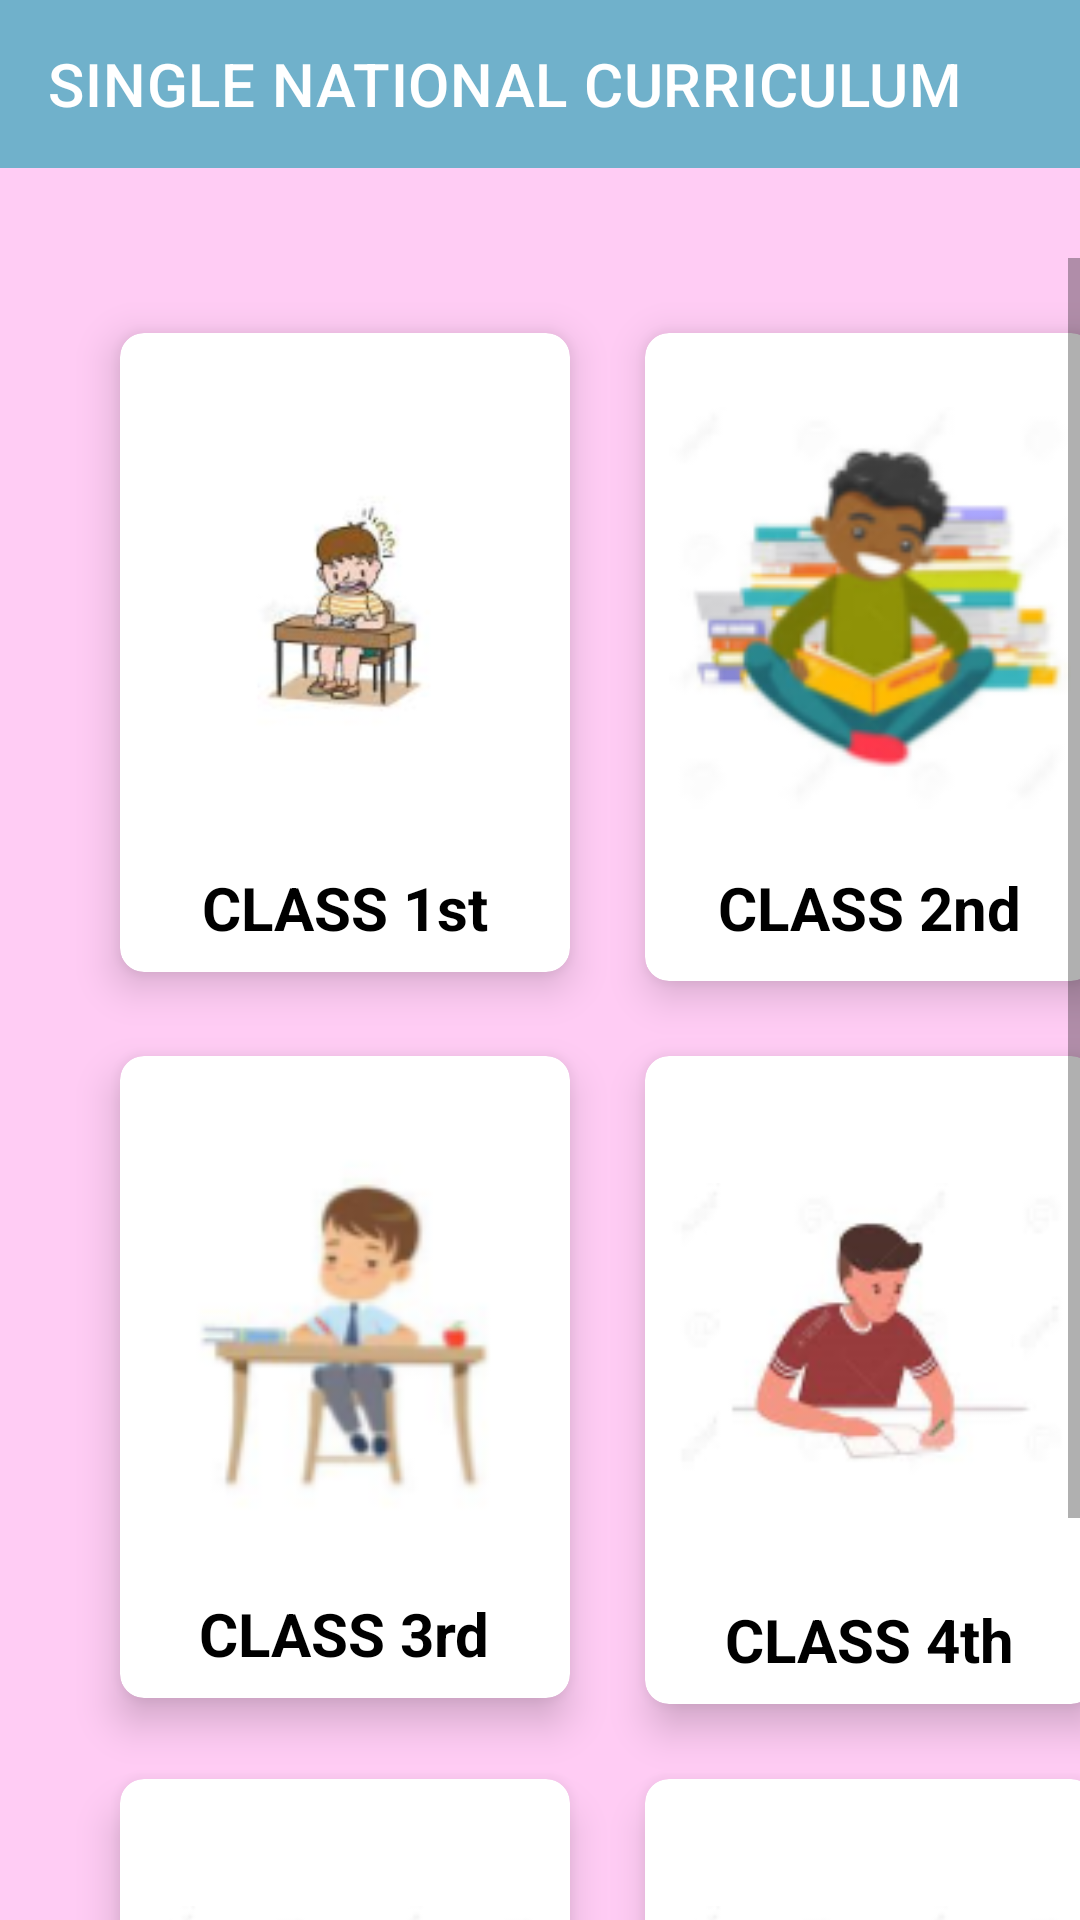

Reconstruct the res/layout file that produces this screen, plus the resources it refers to.
<!-- AndroidManifest.xml: application theme Theme.BookManagementSystem -->
<!-- res/layout/fragment_classes.xml -->
<?xml version="1.0" encoding="utf-8"?>
<RelativeLayout xmlns:android="http://schemas.android.com/apk/res/android"
    xmlns:app="http://schemas.android.com/apk/res-auto"
    android:layout_width="match_parent"
    android:layout_height="match_parent"
    android:background="@color/App_background_color"
    android:orientation="vertical">

    <androidx.appcompat.widget.Toolbar
        android:id="@+id/myToolbar"
        android:layout_width="match_parent"
        android:layout_height="wrap_content"
        android:background="#70B1CB"
        app:title="SINGLE NATIONAL CURRICULUM"
        app:titleTextColor="#fff" />


    <ScrollView
        android:layout_width="match_parent"
        android:layout_height="match_parent"
        android:layout_below="@+id/myToolbar"
        android:layout_marginTop="30dp"
        android:fillViewport="true">


        <GridLayout
            android:id="@+id/Grid_view"
            android:layout_width="match_parent"
            android:layout_height="wrap_content"
            android:columnCount="2"
            android:paddingBottom="8dp"
            android:rowCount="2"
            >


            

            <androidx.cardview.widget.CardView
                android:id="@+id/cardFirstClass"
                android:layout_width="150dp"
                android:layout_height="wrap_content"
                android:layout_marginStart="40dp"
                android:layout_marginLeft="40dp"
                android:layout_marginTop="25dp"
                app:cardCornerRadius="8dp"
                app:cardElevation="8dp">

                <LinearLayout
                    android:layout_width="match_parent"
                    android:layout_height="match_parent"
                    android:orientation="vertical"
                    android:padding="8dp">

                    <ImageView
                        android:id="@+id/img_english_3rd"
                        android:layout_width="match_parent"
                        android:layout_height="wrap_content"
                        android:src="@drawable/class1st" />

                    <TextView
                        android:id="@+id/tv_english_3rd"
                        android:layout_width="wrap_content"
                        android:layout_height="wrap_content"
                        android:layout_gravity="center_horizontal"
                        android:text="@string/class_1st"
                        android:textColor="@color/subject_title_color"
                        android:textSize="20sp"
                        android:textStyle="bold" />
                </LinearLayout>
            </androidx.cardview.widget.CardView>

            

            <androidx.cardview.widget.CardView
                android:id="@+id/cardSecondClass"
                android:layout_width="150dp"
                android:layout_height="wrap_content"
                android:layout_marginStart="25dp"
                android:layout_marginLeft="25dp"
                android:layout_marginTop="25dp"
                android:layout_marginEnd="25dp"
                android:layout_marginRight="25dp"
                app:cardCornerRadius="8dp"
                app:cardElevation="8dp">

                <LinearLayout
                    android:layout_width="match_parent"
                    android:layout_height="match_parent"
                    android:orientation="vertical"
                    android:padding="8dp">

                    <ImageView
                        android:id="@+id/img_maths_3rd"
                        android:layout_width="match_parent"
                        android:layout_height="167dp"
                        android:src="@drawable/class2nd" />

                    <TextView
                        android:id="@+id/tv_maths_3rd"
                        android:layout_width="wrap_content"
                        android:layout_height="wrap_content"
                        android:layout_gravity="center_horizontal"
                        android:padding="3dp"
                        android:shadowRadius="8"
                        android:text="@string/class_2nd"
                        android:textColor="@color/subject_title_color"
                        android:textSize="20sp"
                        android:textStyle="bold" />
                </LinearLayout>

            </androidx.cardview.widget.CardView>

            

            <androidx.cardview.widget.CardView
                android:id="@+id/cardThirdClass"
                android:layout_width="150dp"
                android:layout_height="wrap_content"
                android:layout_marginStart="40dp"
                android:layout_marginLeft="40dp"

                android:layout_marginTop="25dp"
                app:cardCornerRadius="8dp"
                app:cardElevation="8dp">


                <LinearLayout
                    android:layout_width="match_parent"
                    android:layout_height="match_parent"
                    android:orientation="vertical"
                    android:padding="8dp">

                    <ImageView
                        android:id="@+id/img_science_3rd"
                        android:layout_width="match_parent"
                        android:layout_height="171dp"
                        android:src="@drawable/class3rd" />

                    <TextView
                        android:id="@+id/tv_science_3rd"
                        android:layout_width="wrap_content"
                        android:layout_height="wrap_content"
                        android:layout_gravity="center_horizontal"
                        android:text="@string/class_3rd"
                        android:textColor="@color/subject_title_color"
                        android:textSize="20sp"
                        android:textStyle="bold" />
                </LinearLayout>
            </androidx.cardview.widget.CardView>

            

            <androidx.cardview.widget.CardView
                android:id="@+id/cardFourthClass"
                android:layout_width="150dp"
                android:layout_height="wrap_content"
                android:layout_marginStart="25dp"
                android:layout_marginLeft="25dp"
                android:layout_marginTop="25dp"
                app:cardCornerRadius="8dp"
                app:cardElevation="8dp">

                <LinearLayout
                    android:layout_width="match_parent"
                    android:layout_height="match_parent"
                    android:orientation="vertical"
                    android:padding="8dp">

                    <ImageView
                        android:id="@+id/img_urdu_3rd"
                        android:layout_width="match_parent"
                        android:layout_height="173dp"
                        android:src="@drawable/class4th" />

                    <TextView


                        android:id="@+id/tv_urdu_3rd"
                        android:layout_width="wrap_content"
                        android:layout_height="wrap_content"
                        android:layout_gravity="center_horizontal"
                        android:text="@string/class_4th"
                        android:textColor="@color/subject_title_color"
                        android:textSize="20sp"
                        android:textStyle="bold" />
                </LinearLayout>

            </androidx.cardview.widget.CardView>

            <androidx.cardview.widget.CardView
                android:id="@+id/cardFifthClass"
                android:layout_width="150dp"
                android:layout_height="wrap_content"
                android:layout_marginStart="40dp"
                android:layout_marginLeft="40dp"
                android:layout_marginTop="25dp"
                app:cardCornerRadius="8dp"
                app:cardElevation="8dp">

                <LinearLayout
                    android:layout_width="match_parent"
                    android:layout_height="match_parent"
                    android:orientation="vertical"
                    android:padding="8dp">

                    <ImageView
                        android:id="@+id/img_urdu_5th"
                        android:layout_width="match_parent"
                        android:layout_height="173dp"
                        android:src="@drawable/class4th" />

                    <TextView


                        android:id="@+id/tv_urdu_5th"
                        android:layout_width="wrap_content"
                        android:layout_height="wrap_content"
                        android:layout_gravity="center_horizontal"
                        android:text="@string/class_5th"
                        android:textColor="@color/subject_title_color"
                        android:textSize="20sp"
                        android:textStyle="bold" />
                </LinearLayout>

            </androidx.cardview.widget.CardView>

            <androidx.cardview.widget.CardView
                android:id="@+id/cardsixthClass"
                android:layout_width="150dp"

                android:layout_height="wrap_content"
                android:layout_marginStart="25dp"
                android:layout_marginLeft="25dp"
                android:layout_marginTop="25dp"
                app:cardCornerRadius="8dp"
                app:cardElevation="8dp">

                <LinearLayout
                    android:layout_width="match_parent"
                    android:layout_height="match_parent"
                    android:orientation="vertical"
                    android:padding="8dp">

                    <ImageView
                        android:id="@+id/img_urdu_6th"
                        android:layout_width="match_parent"
                        android:layout_height="173dp"
                        android:src="@drawable/class4th" />

                    <TextView


                        android:id="@+id/tv_urdu_6th"
                        android:layout_width="wrap_content"
                        android:layout_height="wrap_content"
                        android:layout_gravity="center_horizontal"
                        android:text="@string/class_6th"
                        android:textColor="@color/subject_title_color"
                        android:textSize="20sp"
                        android:textStyle="bold" />
                </LinearLayout>

            </androidx.cardview.widget.CardView>


        </GridLayout>

    </ScrollView>

</RelativeLayout>
<!-- resources referenced by this layout -->
<resources>
  <color name="App_background_color">#ffccf4</color>
  <color name="subject_title_color">#000</color>
  <!-- drawable class1st: png bitmap (drawable, 14976 bytes) -->
  <!-- drawable class2nd: png bitmap (drawable, 17149 bytes) -->
  <!-- drawable class3rd: png bitmap (drawable, 13010 bytes) -->
  <!-- drawable class4th: png bitmap (drawable, 11564 bytes) -->
  <string name="class_1st">CLASS 1st</string>
  <string name="class_2nd">CLASS 2nd</string>
  <string name="class_3rd">CLASS 3rd</string>
  <string name="class_4th">CLASS 4th</string>
  <string name="class_5th">CLASS 5th</string>
  <string name="class_6th">CLASS 6th</string>
  <style name="Theme.BookManagementSystem" parent="Theme.MaterialComponents.DayNight.DarkActionBar">
          
          <item name="colorPrimary">@color/purple_500</item>
          <item name="colorPrimaryVariant">@color/primaryDark</item>
          <item name="colorOnPrimary">@color/white</item>
          
          <item name="colorSecondary">@color/teal_200</item>
          <item name="colorSecondaryVariant">@color/teal_700</item>
          <item name="colorOnSecondary">@color/black</item>
          
          <item name="android:statusBarColor" tools:targetApi="l">?attr/colorPrimaryVariant</item>
          
      </style>
  <color name="purple_500">#FF6200EE</color>
  <color name="primaryDark">#FF3700B3</color>
  <color name="white">#FFFFFFFF</color>
  <color name="teal_200">#FF03DAC5</color>
  <color name="teal_700">#FF018786</color>
  <color name="black">#000000</color>
</resources>
